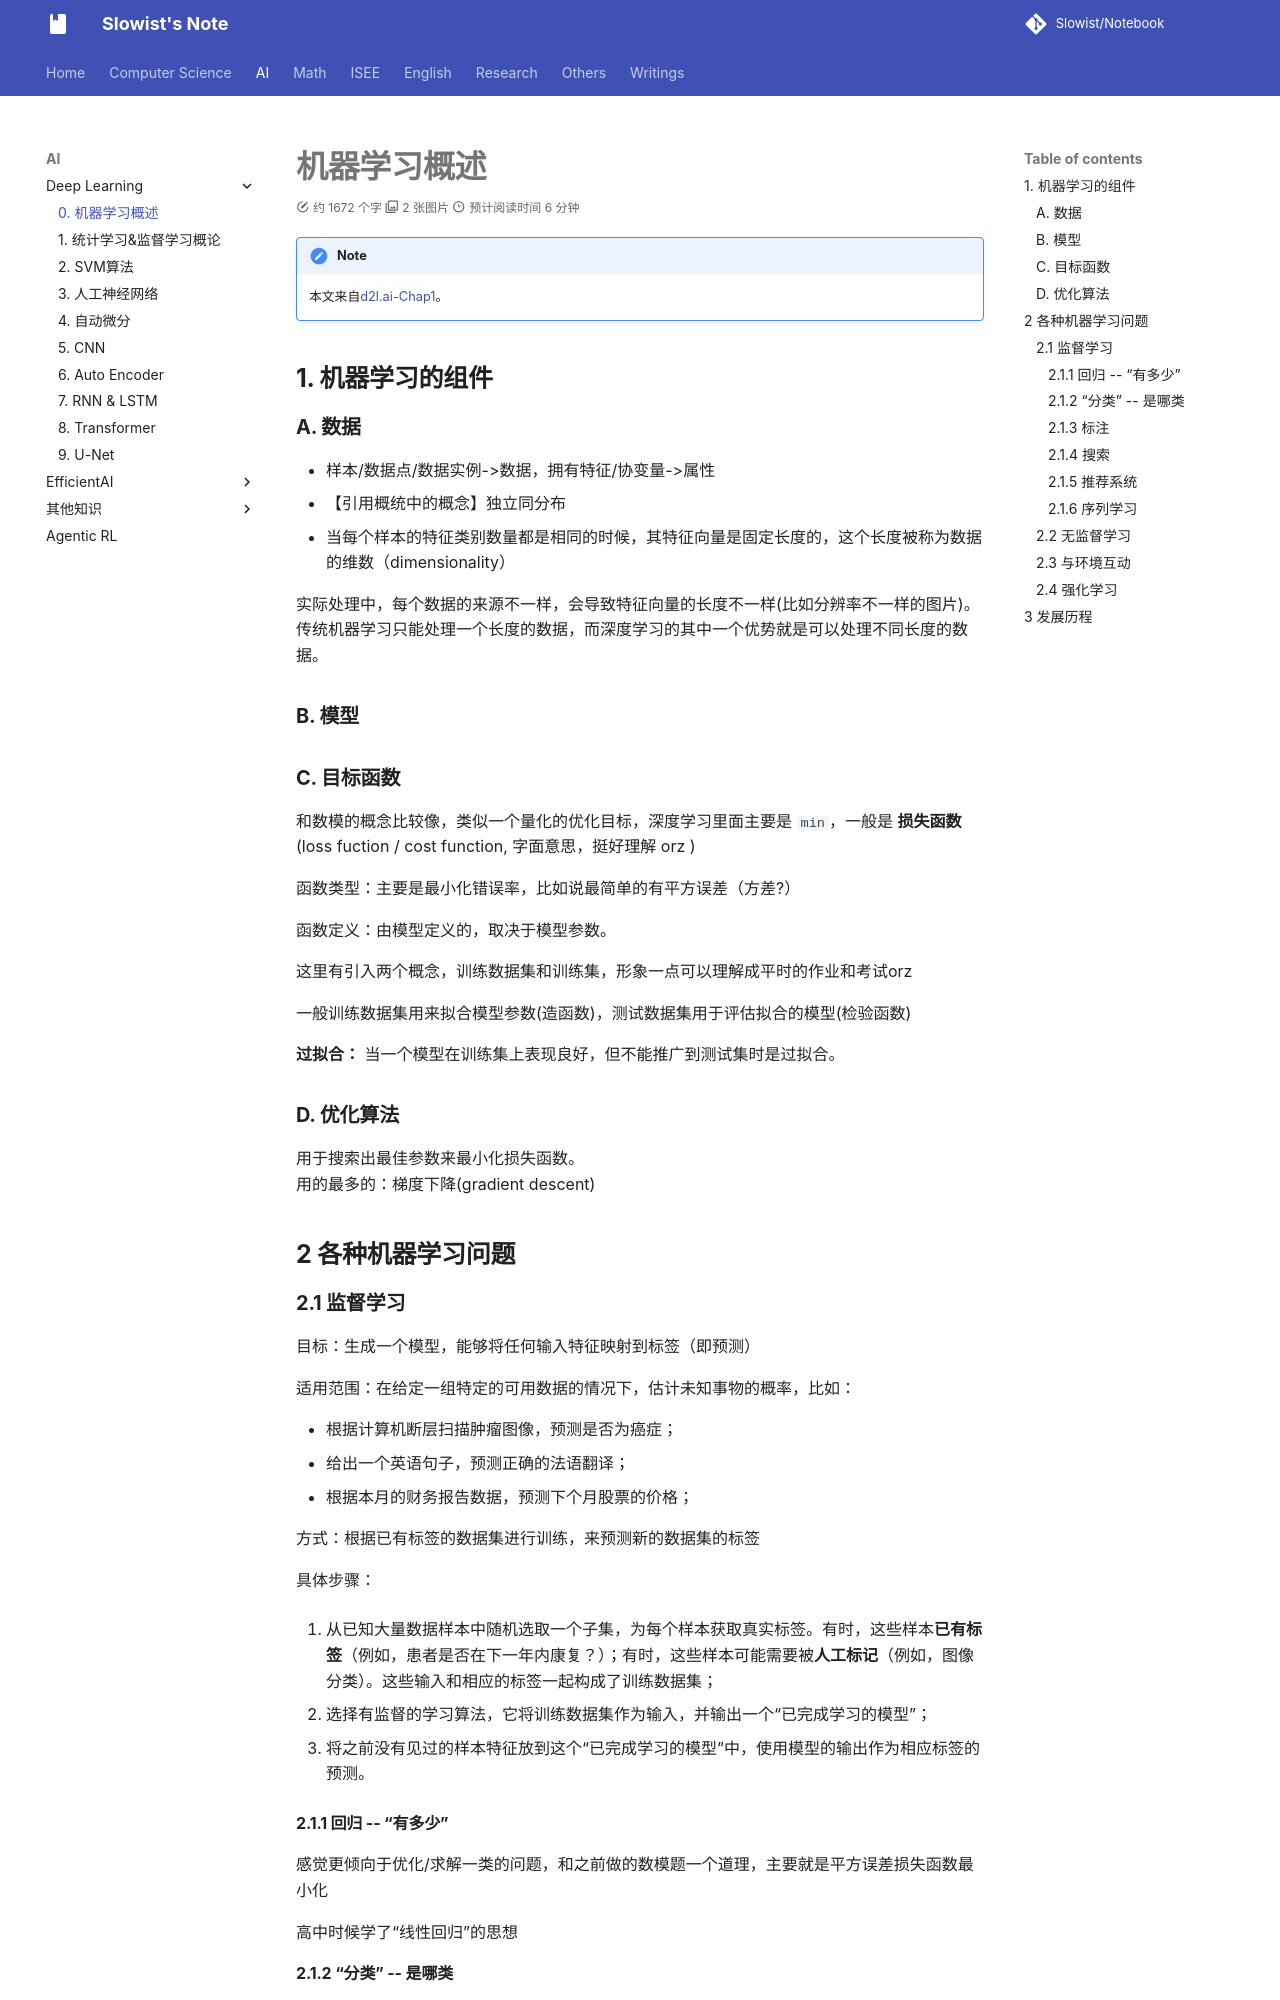

repository: Slowist-Lee/notebook · page: AI/ML/0/index.html · generator: mkdocs

# 机器学习概述

>[!NOTE]
>本文来自[d2l.ai-Chap1](https://d2l.ai/)。

## 1. 机器学习的组件

### A. 数据
- 样本/数据点/数据实例->数据，拥有特征/协变量->属性
- 【引用概统中的概念】独立同分布
- 当每个样本的特征类别数量都是相同的时候，其特征向量是固定长度的，这个长度被称为数据的维数（dimensionality）

实际处理中，每个数据的来源不一样，会导致特征向量的长度不一样(比如分辨率不一样的图片)。传统机器学习只能处理一个长度的数据，而深度学习的其中一个优势就是可以处理不同长度的数据。

### B. 模型

### C. 目标函数

和数模的概念比较像，类似一个量化的优化目标，深度学习里面主要是 `min`，一般是 **损失函数** (loss fuction / cost function, 字面意思，挺好理解 orz )

函数类型：主要是最小化错误率，比如说最简单的有平方误差（方差?）

函数定义：由模型定义的，取决于模型参数。

这里有引入两个概念，训练数据集和训练集，形象一点可以理解成平时的作业和考试orz

一般训练数据集用来拟合模型参数(造函数)，测试数据集用于评估拟合的模型(检验函数)

**过拟合：** 当一个模型在训练集上表现良好，但不能推广到测试集时是过拟合。

### D. 优化算法

用于搜索出最佳参数来最小化损失函数。
用的最多的：梯度下降(gradient descent)

## 2 各种机器学习问题

### 2.1 监督学习

目标：生成一个模型，能够将任何输入特征映射到标签（即预测）

适用范围：在给定一组特定的可用数据的情况下，估计未知事物的概率，比如：

- 根据计算机断层扫描肿瘤图像，预测是否为癌症；
- 给出一个英语句子，预测正确的法语翻译；
- 根据本月的财务报告数据，预测下个月股票的价格；

方式：根据已有标签的数据集进行训练，来预测新的数据集的标签

具体步骤：

1. 从已知大量数据样本中随机选取一个子集，为每个样本获取真实标签。有时，这些样本**已有标签**（例如，患者是否在下一年内康复？）；有时，这些样本可能需要被**人工标记**（例如，图像分类）。这些输入和相应的标签一起构成了训练数据集；

2. 选择有监督的学习算法，它将训练数据集作为输入，并输出一个“已完成学习的模型”；

3. 将之前没有见过的样本特征放到这个“已完成学习的模型”中，使用模型的输出作为相应标签的预测。

#### 2.1.1 回归 -- “有多少”

感觉更倾向于优化/求解一类的问题，和之前做的数模题一个道理，主要就是平方误差损失函数最小化

高中时候学了“线性回归”的思想
